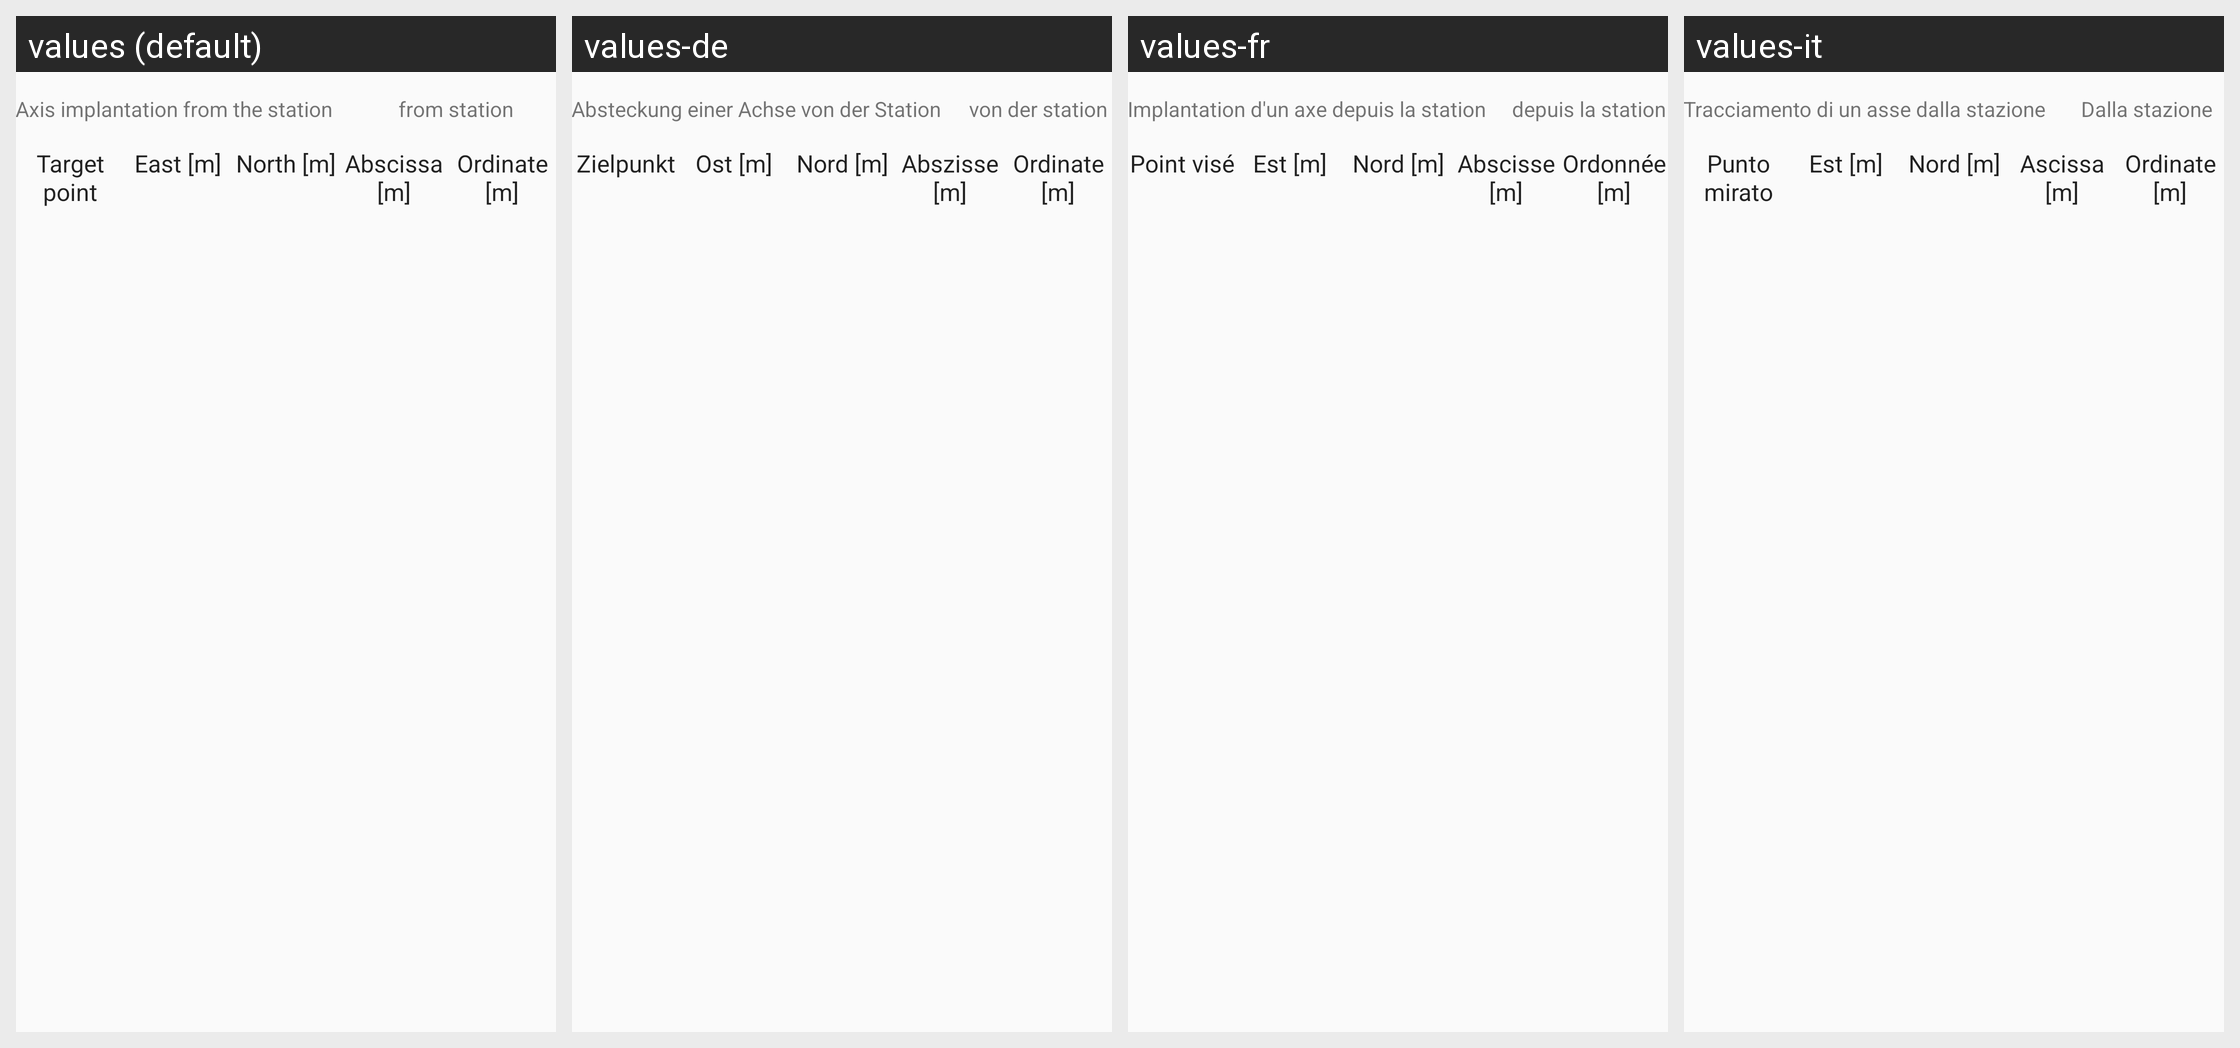

For this localized Android screen grid, give each drawn string resource with its value in every locale shown.
Android screen res/layout/activity_axis_implantation_results.xml rendered under 4 locales, left to right: values (default), values-de, values-fr, values-it. Device: Nexus 5 (rendered at 1080×1920; each locale shown at half size, 540×960, under a caption strip naming it); theme AppTheme.
Strings drawn on this screen, with the default value and each locale's value (text and hints the layout hard-codes, and strings that could not be matched under every locale, appear in the picture but are not listed):

axis_implantation_label
  values: Axis implantation from the station
  values-de: Absteckung einer Achse von der Station
  values-fr: Implantation d'un axe depuis la station
  values-it: Tracciamento di un asse dalla stazione

from_station
  values: from station
  values-de: von der station
  values-fr: depuis la station
  values-it: Dalla stazione

target_point
  values: Target point
  values-de: Zielpunkt
  values-fr: Point visé
  values-it: Punto mirato

east_label
  values: East [m]
  values-de: Ost [m]
  values-fr: Est [m]
  values-it: Est [m]

north_label
  values: North [m]
  values-de: Nord [m]
  values-fr: Nord [m]
  values-it: Nord [m]

abscissa_label
  values: Abscissa [m]
  values-de: Abszisse [m]
  values-fr: Abscisse [m]
  values-it: Ascissa [m]

ordinate_label
  values: Ordinate [m]
  values-de: Ordinate [m]
  values-fr: Ordonnée [m]
  values-it: Ordinate [m]
